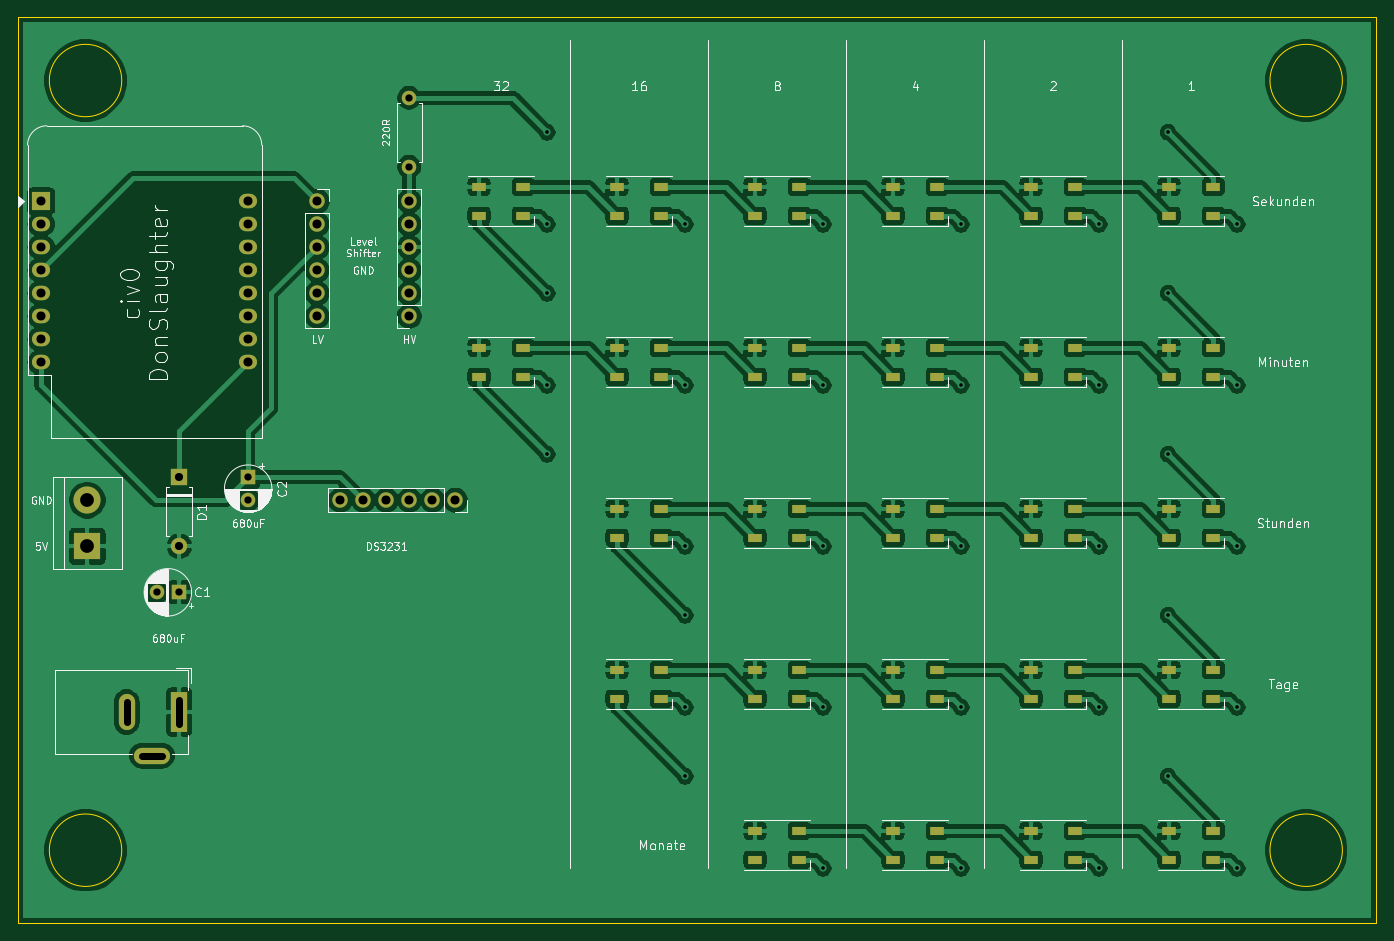
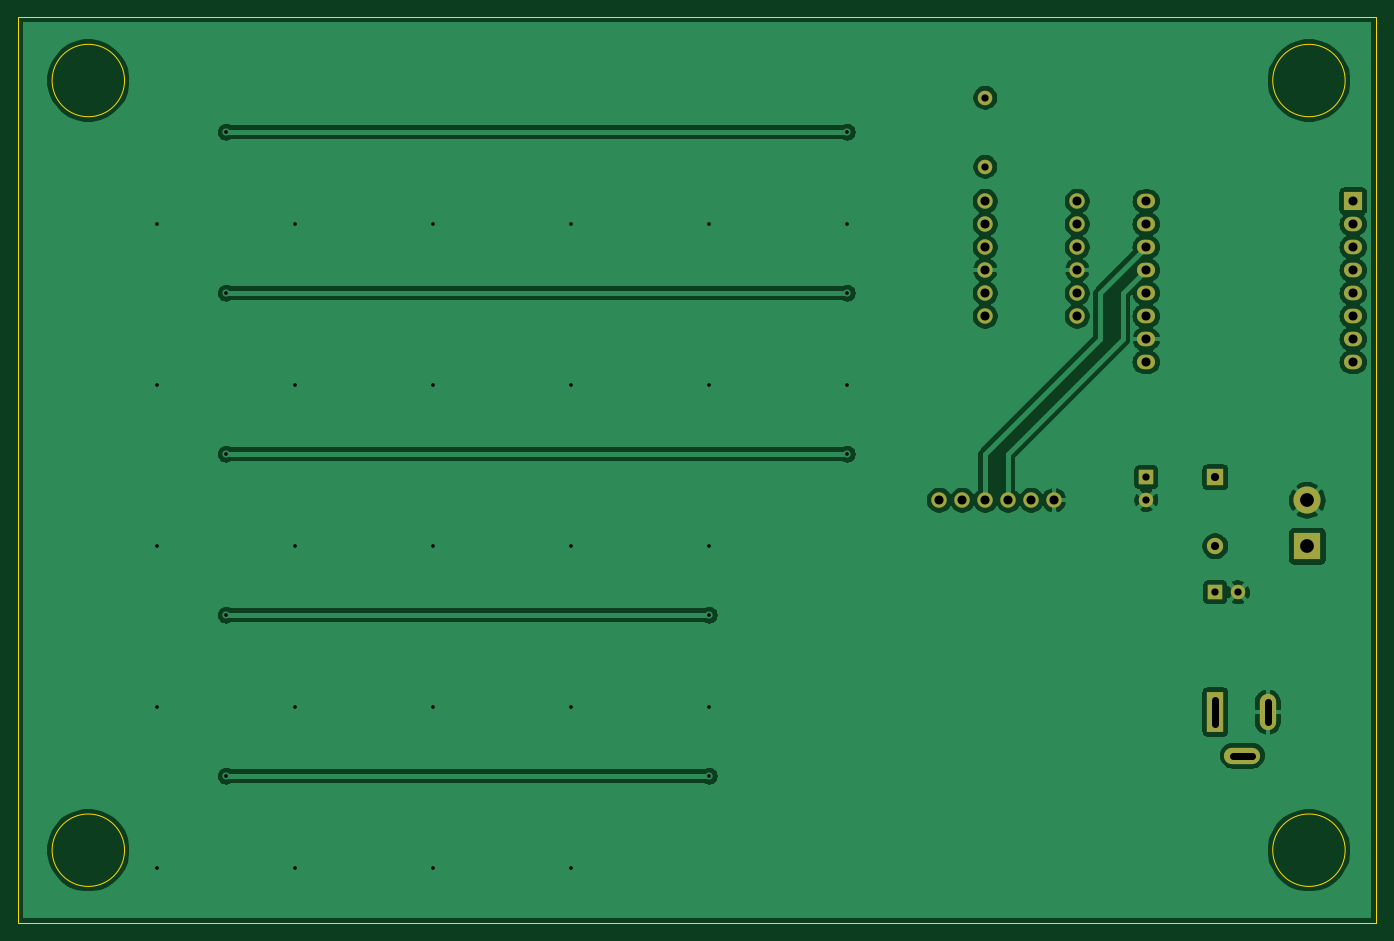
Circuit board: 11 layer files. Board 150.0 x 100.0 mm.
- bottom_copper: binaryclock-B_Cu.gbl (94431 bytes)
- bottom_mask: binaryclock-B_Mask.gbs (2227 bytes)
- paste: binaryclock-B_Paste.gbp (456 bytes)
- bottom_silk: binaryclock-B_SilkS.gbo (2230 bytes)
- outline: binaryclock-Edge_Cuts.gm1 (990 bytes)
- top_copper: binaryclock-F_Cu.gtl (350767 bytes)
- top_mask: binaryclock-F_Mask.gts (5348 bytes)
- paste: binaryclock-F_Paste.gtp (3577 bytes)
- top_silk: binaryclock-F_SilkS.gto (55209 bytes)
- drill: binaryclock-NPTH.drl (274 bytes)
- drill: binaryclock-PTH.drl (1585 bytes)

=== bottom_copper: binaryclock-B_Cu.gbl (94431 bytes, source omitted) ===
=== bottom_mask: binaryclock-B_Mask.gbs ===
%TF.GenerationSoftware,KiCad,Pcbnew,5.1.10*%
%TF.CreationDate,2021-10-31T13:45:51+01:00*%
%TF.ProjectId,binaryclock,62696e61-7279-4636-9c6f-636b2e6b6963,rev?*%
%TF.SameCoordinates,Original*%
%TF.FileFunction,Soldermask,Bot*%
%TF.FilePolarity,Negative*%
%FSLAX46Y46*%
G04 Gerber Fmt 4.6, Leading zero omitted, Abs format (unit mm)*
G04 Created by KiCad (PCBNEW 5.1.10) date 2021-10-31 13:45:51*
%MOMM*%
%LPD*%
G01*
G04 APERTURE LIST*
%ADD10O,1.700000X1.700000*%
%ADD11C,1.700000*%
%ADD12C,1.600000*%
%ADD13R,1.600000X1.600000*%
%ADD14R,1.800000X1.800000*%
%ADD15O,1.800000X1.800000*%
%ADD16O,4.000000X1.800000*%
%ADD17O,1.800000X4.000000*%
%ADD18R,1.800000X4.400000*%
%ADD19C,3.000000*%
%ADD20R,3.000000X3.000000*%
%ADD21O,1.600000X1.600000*%
%ADD22O,2.000000X1.600000*%
%ADD23R,2.000000X2.000000*%
G04 APERTURE END LIST*
D10*
%TO.C,J5*%
X71120000Y-86360000D03*
X73660000Y-86360000D03*
X76200000Y-86360000D03*
X78740000Y-86360000D03*
X81280000Y-86360000D03*
D11*
X83820000Y-86360000D03*
%TD*%
D12*
%TO.C,C1*%
X50840000Y-96520000D03*
D13*
X53340000Y-96520000D03*
%TD*%
%TO.C,C2*%
X60960000Y-83820000D03*
D12*
X60960000Y-86320000D03*
%TD*%
D14*
%TO.C,D1*%
X53340000Y-83820000D03*
D15*
X53340000Y-91440000D03*
%TD*%
D16*
%TO.C,J1*%
X50340000Y-114553400D03*
D17*
X47540000Y-109753400D03*
D18*
X53340000Y-109753400D03*
%TD*%
D19*
%TO.C,J2*%
X43180000Y-86360000D03*
D20*
X43180000Y-91440000D03*
%TD*%
D10*
%TO.C,J3*%
X68580000Y-66040000D03*
X68580000Y-63500000D03*
X68580000Y-60960000D03*
X68580000Y-58420000D03*
X68580000Y-55880000D03*
D11*
X68580000Y-53340000D03*
%TD*%
%TO.C,J4*%
X78740000Y-66040000D03*
D10*
X78740000Y-63500000D03*
X78740000Y-60960000D03*
X78740000Y-58420000D03*
X78740000Y-55880000D03*
X78740000Y-53340000D03*
%TD*%
D12*
%TO.C,R1*%
X78740000Y-41910000D03*
D21*
X78740000Y-49530000D03*
%TD*%
D22*
%TO.C,U1*%
X38100000Y-55880000D03*
D23*
X38100000Y-53340000D03*
D22*
X38100000Y-58420000D03*
X38100000Y-60960000D03*
X38100000Y-63500000D03*
X38100000Y-66040000D03*
X38100000Y-68580000D03*
X38100000Y-71120000D03*
X60960000Y-71120000D03*
X60960000Y-68580000D03*
X60960000Y-66040000D03*
X60960000Y-63500000D03*
X60960000Y-60960000D03*
X60960000Y-58420000D03*
X60960000Y-55880000D03*
X60960000Y-53340000D03*
%TD*%
M02*

=== paste: binaryclock-B_Paste.gbp ===
%TF.GenerationSoftware,KiCad,Pcbnew,5.1.10*%
%TF.CreationDate,2021-10-31T13:45:51+01:00*%
%TF.ProjectId,binaryclock,62696e61-7279-4636-9c6f-636b2e6b6963,rev?*%
%TF.SameCoordinates,Original*%
%TF.FileFunction,Paste,Bot*%
%TF.FilePolarity,Positive*%
%FSLAX46Y46*%
G04 Gerber Fmt 4.6, Leading zero omitted, Abs format (unit mm)*
G04 Created by KiCad (PCBNEW 5.1.10) date 2021-10-31 13:45:51*
%MOMM*%
%LPD*%
G01*
G04 APERTURE LIST*
G04 APERTURE END LIST*
M02*

=== bottom_silk: binaryclock-B_SilkS.gbo ===
%TF.GenerationSoftware,KiCad,Pcbnew,5.1.10*%
%TF.CreationDate,2021-10-31T13:45:51+01:00*%
%TF.ProjectId,binaryclock,62696e61-7279-4636-9c6f-636b2e6b6963,rev?*%
%TF.SameCoordinates,Original*%
%TF.FileFunction,Legend,Bot*%
%TF.FilePolarity,Positive*%
%FSLAX46Y46*%
G04 Gerber Fmt 4.6, Leading zero omitted, Abs format (unit mm)*
G04 Created by KiCad (PCBNEW 5.1.10) date 2021-10-31 13:45:51*
%MOMM*%
%LPD*%
G01*
G04 APERTURE LIST*
%ADD10O,1.700000X1.700000*%
%ADD11C,1.700000*%
%ADD12C,1.600000*%
%ADD13R,1.600000X1.600000*%
%ADD14R,1.800000X1.800000*%
%ADD15O,1.800000X1.800000*%
%ADD16O,4.000000X1.800000*%
%ADD17O,1.800000X4.000000*%
%ADD18R,1.800000X4.400000*%
%ADD19C,3.000000*%
%ADD20R,3.000000X3.000000*%
%ADD21O,1.600000X1.600000*%
%ADD22O,2.000000X1.600000*%
%ADD23R,2.000000X2.000000*%
G04 APERTURE END LIST*
%LPC*%
D10*
%TO.C,J5*%
X71120000Y-86360000D03*
X73660000Y-86360000D03*
X76200000Y-86360000D03*
X78740000Y-86360000D03*
X81280000Y-86360000D03*
D11*
X83820000Y-86360000D03*
%TD*%
D12*
%TO.C,C1*%
X50840000Y-96520000D03*
D13*
X53340000Y-96520000D03*
%TD*%
%TO.C,C2*%
X60960000Y-83820000D03*
D12*
X60960000Y-86320000D03*
%TD*%
D14*
%TO.C,D1*%
X53340000Y-83820000D03*
D15*
X53340000Y-91440000D03*
%TD*%
D16*
%TO.C,J1*%
X50340000Y-114553400D03*
D17*
X47540000Y-109753400D03*
D18*
X53340000Y-109753400D03*
%TD*%
D19*
%TO.C,J2*%
X43180000Y-86360000D03*
D20*
X43180000Y-91440000D03*
%TD*%
D10*
%TO.C,J3*%
X68580000Y-66040000D03*
X68580000Y-63500000D03*
X68580000Y-60960000D03*
X68580000Y-58420000D03*
X68580000Y-55880000D03*
D11*
X68580000Y-53340000D03*
%TD*%
%TO.C,J4*%
X78740000Y-66040000D03*
D10*
X78740000Y-63500000D03*
X78740000Y-60960000D03*
X78740000Y-58420000D03*
X78740000Y-55880000D03*
X78740000Y-53340000D03*
%TD*%
D12*
%TO.C,R1*%
X78740000Y-41910000D03*
D21*
X78740000Y-49530000D03*
%TD*%
D22*
%TO.C,U1*%
X38100000Y-55880000D03*
D23*
X38100000Y-53340000D03*
D22*
X38100000Y-58420000D03*
X38100000Y-60960000D03*
X38100000Y-63500000D03*
X38100000Y-66040000D03*
X38100000Y-68580000D03*
X38100000Y-71120000D03*
X60960000Y-71120000D03*
X60960000Y-68580000D03*
X60960000Y-66040000D03*
X60960000Y-63500000D03*
X60960000Y-60960000D03*
X60960000Y-58420000D03*
X60960000Y-55880000D03*
X60960000Y-53340000D03*
%TD*%
M02*

=== outline: binaryclock-Edge_Cuts.gm1 ===
%TF.GenerationSoftware,KiCad,Pcbnew,5.1.10*%
%TF.CreationDate,2021-10-31T13:45:51+01:00*%
%TF.ProjectId,binaryclock,62696e61-7279-4636-9c6f-636b2e6b6963,rev?*%
%TF.SameCoordinates,Original*%
%TF.FileFunction,Profile,NP*%
%FSLAX46Y46*%
G04 Gerber Fmt 4.6, Leading zero omitted, Abs format (unit mm)*
G04 Created by KiCad (PCBNEW 5.1.10) date 2021-10-31 13:45:51*
%MOMM*%
%LPD*%
G01*
G04 APERTURE LIST*
%TA.AperFunction,Profile*%
%ADD10C,0.050000*%
%TD*%
G04 APERTURE END LIST*
D10*
X181800000Y-125000000D02*
G75*
G03*
X181800000Y-125000000I-4000000J0D01*
G01*
X181800000Y-40000000D02*
G75*
G03*
X181800000Y-40000000I-4000000J0D01*
G01*
X47000000Y-40000000D02*
G75*
G03*
X47000000Y-40000000I-4000000J0D01*
G01*
X47000000Y-125000000D02*
G75*
G03*
X47000000Y-125000000I-4000000J0D01*
G01*
X185560000Y-33020000D02*
X185560000Y-133020000D01*
X35560000Y-133020000D02*
X185560000Y-133020000D01*
X35560000Y-33020000D02*
X35560000Y-133020000D01*
X35560000Y-33020000D02*
X185560000Y-33020000D01*
M02*

=== top_copper: binaryclock-F_Cu.gtl (350767 bytes, source omitted) ===
=== top_mask: binaryclock-F_Mask.gts ===
%TF.GenerationSoftware,KiCad,Pcbnew,5.1.10*%
%TF.CreationDate,2021-10-31T13:45:51+01:00*%
%TF.ProjectId,binaryclock,62696e61-7279-4636-9c6f-636b2e6b6963,rev?*%
%TF.SameCoordinates,Original*%
%TF.FileFunction,Soldermask,Top*%
%TF.FilePolarity,Negative*%
%FSLAX46Y46*%
G04 Gerber Fmt 4.6, Leading zero omitted, Abs format (unit mm)*
G04 Created by KiCad (PCBNEW 5.1.10) date 2021-10-31 13:45:51*
%MOMM*%
%LPD*%
G01*
G04 APERTURE LIST*
%ADD10O,1.700000X1.700000*%
%ADD11C,1.700000*%
%ADD12C,1.600000*%
%ADD13R,1.600000X1.600000*%
%ADD14R,1.800000X1.800000*%
%ADD15O,1.800000X1.800000*%
%ADD16R,1.500000X1.000000*%
%ADD17O,4.000000X1.800000*%
%ADD18O,1.800000X4.000000*%
%ADD19R,1.800000X4.400000*%
%ADD20C,3.000000*%
%ADD21R,3.000000X3.000000*%
%ADD22O,1.600000X1.600000*%
%ADD23O,2.000000X1.600000*%
%ADD24R,2.000000X2.000000*%
G04 APERTURE END LIST*
D10*
%TO.C,J5*%
X71120000Y-86360000D03*
X73660000Y-86360000D03*
X76200000Y-86360000D03*
X78740000Y-86360000D03*
X81280000Y-86360000D03*
D11*
X83820000Y-86360000D03*
%TD*%
D12*
%TO.C,C1*%
X50840000Y-96520000D03*
D13*
X53340000Y-96520000D03*
%TD*%
%TO.C,C2*%
X60960000Y-83820000D03*
D12*
X60960000Y-86320000D03*
%TD*%
D14*
%TO.C,D1*%
X53340000Y-83820000D03*
D15*
X53340000Y-91440000D03*
%TD*%
D16*
%TO.C,D2*%
X162650000Y-51740000D03*
X162650000Y-54940000D03*
X167550000Y-51740000D03*
X167550000Y-54940000D03*
%TD*%
%TO.C,D3*%
X152310000Y-54940000D03*
X152310000Y-51740000D03*
X147410000Y-54940000D03*
X147410000Y-51740000D03*
%TD*%
%TO.C,D4*%
X137070000Y-54940000D03*
X137070000Y-51740000D03*
X132170000Y-54940000D03*
X132170000Y-51740000D03*
%TD*%
%TO.C,D5*%
X116930000Y-51740000D03*
X116930000Y-54940000D03*
X121830000Y-51740000D03*
X121830000Y-54940000D03*
%TD*%
%TO.C,D6*%
X101690000Y-51740000D03*
X101690000Y-54940000D03*
X106590000Y-51740000D03*
X106590000Y-54940000D03*
%TD*%
%TO.C,D7*%
X91350000Y-54940000D03*
X91350000Y-51740000D03*
X86450000Y-54940000D03*
X86450000Y-51740000D03*
%TD*%
%TO.C,D8*%
X162650000Y-69520000D03*
X162650000Y-72720000D03*
X167550000Y-69520000D03*
X167550000Y-72720000D03*
%TD*%
%TO.C,D9*%
X147410000Y-69520000D03*
X147410000Y-72720000D03*
X152310000Y-69520000D03*
X152310000Y-72720000D03*
%TD*%
%TO.C,D10*%
X137070000Y-72720000D03*
X137070000Y-69520000D03*
X132170000Y-72720000D03*
X132170000Y-69520000D03*
%TD*%
%TO.C,D11*%
X116930000Y-69520000D03*
X116930000Y-72720000D03*
X121830000Y-69520000D03*
X121830000Y-72720000D03*
%TD*%
%TO.C,D12*%
X106590000Y-72720000D03*
X106590000Y-69520000D03*
X101690000Y-72720000D03*
X101690000Y-69520000D03*
%TD*%
%TO.C,D13*%
X86450000Y-69520000D03*
X86450000Y-72720000D03*
X91350000Y-69520000D03*
X91350000Y-72720000D03*
%TD*%
%TO.C,D14*%
X167550000Y-90500000D03*
X167550000Y-87300000D03*
X162650000Y-90500000D03*
X162650000Y-87300000D03*
%TD*%
%TO.C,D15*%
X147410000Y-87300000D03*
X147410000Y-90500000D03*
X152310000Y-87300000D03*
X152310000Y-90500000D03*
%TD*%
%TO.C,D16*%
X137070000Y-90500000D03*
X137070000Y-87300000D03*
X132170000Y-90500000D03*
X132170000Y-87300000D03*
%TD*%
%TO.C,D17*%
X121830000Y-90500000D03*
X121830000Y-87300000D03*
X116930000Y-90500000D03*
X116930000Y-87300000D03*
%TD*%
%TO.C,D18*%
X106590000Y-90500000D03*
X106590000Y-87300000D03*
X101690000Y-90500000D03*
X101690000Y-87300000D03*
%TD*%
%TO.C,D19*%
X162650000Y-105080000D03*
X162650000Y-108280000D03*
X167550000Y-105080000D03*
X167550000Y-108280000D03*
%TD*%
%TO.C,D20*%
X152310000Y-108280000D03*
X152310000Y-105080000D03*
X147410000Y-108280000D03*
X147410000Y-105080000D03*
%TD*%
%TO.C,D21*%
X132170000Y-105080000D03*
X132170000Y-108280000D03*
X137070000Y-105080000D03*
X137070000Y-108280000D03*
%TD*%
%TO.C,D22*%
X121830000Y-108280000D03*
X121830000Y-105080000D03*
X116930000Y-108280000D03*
X116930000Y-105080000D03*
%TD*%
%TO.C,D23*%
X101690000Y-105080000D03*
X101690000Y-108280000D03*
X106590000Y-105080000D03*
X106590000Y-108280000D03*
%TD*%
%TO.C,D24*%
X162650000Y-122860000D03*
X162650000Y-126060000D03*
X167550000Y-122860000D03*
X167550000Y-126060000D03*
%TD*%
%TO.C,D25*%
X152310000Y-126060000D03*
X152310000Y-122860000D03*
X147410000Y-126060000D03*
X147410000Y-122860000D03*
%TD*%
%TO.C,D26*%
X137070000Y-126060000D03*
X137070000Y-122860000D03*
X132170000Y-126060000D03*
X132170000Y-122860000D03*
%TD*%
%TO.C,D27*%
X116930000Y-122860000D03*
X116930000Y-126060000D03*
X121830000Y-122860000D03*
X121830000Y-126060000D03*
%TD*%
D17*
%TO.C,J1*%
X50340000Y-114553400D03*
D18*
X47540000Y-109753400D03*
D19*
X53340000Y-109753400D03*
%TD*%
D20*
%TO.C,J2*%
X43180000Y-86360000D03*
D21*
X43180000Y-91440000D03*
%TD*%
D10*
%TO.C,J3*%
X68580000Y-66040000D03*
X68580000Y-63500000D03*
X68580000Y-60960000D03*
X68580000Y-58420000D03*
X68580000Y-55880000D03*
D11*
X68580000Y-53340000D03*
%TD*%
%TO.C,J4*%
X78740000Y-66040000D03*
D10*
X78740000Y-63500000D03*
X78740000Y-60960000D03*
X78740000Y-58420000D03*
X78740000Y-55880000D03*
X78740000Y-53340000D03*
%TD*%
D12*
%TO.C,R1*%
X78740000Y-41910000D03*
D22*
X78740000Y-49530000D03*
%TD*%
D23*
%TO.C,U1*%
X38100000Y-55880000D03*
D24*
X38100000Y-53340000D03*
D23*
X38100000Y-58420000D03*
X38100000Y-60960000D03*
X38100000Y-63500000D03*
X38100000Y-66040000D03*
X38100000Y-68580000D03*
X38100000Y-71120000D03*
X60960000Y-71120000D03*
X60960000Y-68580000D03*
X60960000Y-66040000D03*
X60960000Y-63500000D03*
X60960000Y-60960000D03*
X60960000Y-58420000D03*
X60960000Y-55880000D03*
X60960000Y-53340000D03*
%TD*%
M02*

=== paste: binaryclock-F_Paste.gtp ===
%TF.GenerationSoftware,KiCad,Pcbnew,5.1.10*%
%TF.CreationDate,2021-10-31T13:45:51+01:00*%
%TF.ProjectId,binaryclock,62696e61-7279-4636-9c6f-636b2e6b6963,rev?*%
%TF.SameCoordinates,Original*%
%TF.FileFunction,Paste,Top*%
%TF.FilePolarity,Positive*%
%FSLAX46Y46*%
G04 Gerber Fmt 4.6, Leading zero omitted, Abs format (unit mm)*
G04 Created by KiCad (PCBNEW 5.1.10) date 2021-10-31 13:45:51*
%MOMM*%
%LPD*%
G01*
G04 APERTURE LIST*
%ADD10R,1.500000X1.000000*%
G04 APERTURE END LIST*
D10*
%TO.C,D2*%
X162650000Y-51740000D03*
X162650000Y-54940000D03*
X167550000Y-51740000D03*
X167550000Y-54940000D03*
%TD*%
%TO.C,D3*%
X152310000Y-54940000D03*
X152310000Y-51740000D03*
X147410000Y-54940000D03*
X147410000Y-51740000D03*
%TD*%
%TO.C,D4*%
X137070000Y-54940000D03*
X137070000Y-51740000D03*
X132170000Y-54940000D03*
X132170000Y-51740000D03*
%TD*%
%TO.C,D5*%
X116930000Y-51740000D03*
X116930000Y-54940000D03*
X121830000Y-51740000D03*
X121830000Y-54940000D03*
%TD*%
%TO.C,D6*%
X101690000Y-51740000D03*
X101690000Y-54940000D03*
X106590000Y-51740000D03*
X106590000Y-54940000D03*
%TD*%
%TO.C,D7*%
X91350000Y-54940000D03*
X91350000Y-51740000D03*
X86450000Y-54940000D03*
X86450000Y-51740000D03*
%TD*%
%TO.C,D8*%
X162650000Y-69520000D03*
X162650000Y-72720000D03*
X167550000Y-69520000D03*
X167550000Y-72720000D03*
%TD*%
%TO.C,D9*%
X147410000Y-69520000D03*
X147410000Y-72720000D03*
X152310000Y-69520000D03*
X152310000Y-72720000D03*
%TD*%
%TO.C,D10*%
X137070000Y-72720000D03*
X137070000Y-69520000D03*
X132170000Y-72720000D03*
X132170000Y-69520000D03*
%TD*%
%TO.C,D11*%
X116930000Y-69520000D03*
X116930000Y-72720000D03*
X121830000Y-69520000D03*
X121830000Y-72720000D03*
%TD*%
%TO.C,D12*%
X106590000Y-72720000D03*
X106590000Y-69520000D03*
X101690000Y-72720000D03*
X101690000Y-69520000D03*
%TD*%
%TO.C,D13*%
X86450000Y-69520000D03*
X86450000Y-72720000D03*
X91350000Y-69520000D03*
X91350000Y-72720000D03*
%TD*%
%TO.C,D14*%
X167550000Y-90500000D03*
X167550000Y-87300000D03*
X162650000Y-90500000D03*
X162650000Y-87300000D03*
%TD*%
%TO.C,D15*%
X147410000Y-87300000D03*
X147410000Y-90500000D03*
X152310000Y-87300000D03*
X152310000Y-90500000D03*
%TD*%
%TO.C,D16*%
X137070000Y-90500000D03*
X137070000Y-87300000D03*
X132170000Y-90500000D03*
X132170000Y-87300000D03*
%TD*%
%TO.C,D17*%
X121830000Y-90500000D03*
X121830000Y-87300000D03*
X116930000Y-90500000D03*
X116930000Y-87300000D03*
%TD*%
%TO.C,D18*%
X106590000Y-90500000D03*
X106590000Y-87300000D03*
X101690000Y-90500000D03*
X101690000Y-87300000D03*
%TD*%
%TO.C,D19*%
X162650000Y-105080000D03*
X162650000Y-108280000D03*
X167550000Y-105080000D03*
X167550000Y-108280000D03*
%TD*%
%TO.C,D20*%
X152310000Y-108280000D03*
X152310000Y-105080000D03*
X147410000Y-108280000D03*
X147410000Y-105080000D03*
%TD*%
%TO.C,D21*%
X132170000Y-105080000D03*
X132170000Y-108280000D03*
X137070000Y-105080000D03*
X137070000Y-108280000D03*
%TD*%
%TO.C,D22*%
X121830000Y-108280000D03*
X121830000Y-105080000D03*
X116930000Y-108280000D03*
X116930000Y-105080000D03*
%TD*%
%TO.C,D23*%
X101690000Y-105080000D03*
X101690000Y-108280000D03*
X106590000Y-105080000D03*
X106590000Y-108280000D03*
%TD*%
%TO.C,D24*%
X162650000Y-122860000D03*
X162650000Y-126060000D03*
X167550000Y-122860000D03*
X167550000Y-126060000D03*
%TD*%
%TO.C,D25*%
X152310000Y-126060000D03*
X152310000Y-122860000D03*
X147410000Y-126060000D03*
X147410000Y-122860000D03*
%TD*%
%TO.C,D26*%
X137070000Y-126060000D03*
X137070000Y-122860000D03*
X132170000Y-126060000D03*
X132170000Y-122860000D03*
%TD*%
%TO.C,D27*%
X116930000Y-122860000D03*
X116930000Y-126060000D03*
X121830000Y-122860000D03*
X121830000Y-126060000D03*
%TD*%
M02*

=== top_silk: binaryclock-F_SilkS.gto (55209 bytes, source omitted) ===
=== drill: binaryclock-NPTH.drl ===
M48
; DRILL file {KiCad 5.1.10} date Sun Oct 31 13:47:39 2021
; FORMAT={-:-/ absolute / metric / decimal}
; #@! TF.CreationDate,2021-10-31T13:47:39+01:00
; #@! TF.GenerationSoftware,Kicad,Pcbnew,5.1.10
; #@! TF.FileFunction,NonPlated,1,2,NPTH
FMAT,2
METRIC
%
G90
G05
T0
M30

=== drill: binaryclock-PTH.drl ===
M48
; DRILL file {KiCad 5.1.10} date Sun Oct 31 13:47:39 2021
; FORMAT={-:-/ absolute / metric / decimal}
; #@! TF.CreationDate,2021-10-31T13:47:39+01:00
; #@! TF.GenerationSoftware,Kicad,Pcbnew,5.1.10
; #@! TF.FileFunction,Plated,1,2,PTH
FMAT,2
METRIC
T1C0.400
T2C0.800
T3C0.900
T4C1.000
T5C1.520
%
G90
G05
T1
X93.98Y-45.72
X93.98Y-55.88
X93.98Y-63.5
X93.98Y-73.66
X93.98Y-81.28
X109.22Y-55.88
X109.22Y-73.66
X109.22Y-91.44
X109.22Y-99.06
X109.22Y-109.22
X109.22Y-116.84
X124.46Y-55.88
X124.46Y-73.66
X124.46Y-91.44
X124.46Y-109.22
X124.46Y-127.0
X139.7Y-55.88
X139.7Y-73.66
X139.7Y-91.44
X139.7Y-109.22
X139.7Y-127.0
X154.94Y-55.88
X154.94Y-73.66
X154.94Y-91.44
X154.94Y-109.22
X154.94Y-127.0
X162.56Y-45.72
X162.56Y-63.5
X162.56Y-81.28
X162.56Y-99.06
X162.56Y-116.84
X170.18Y-55.88
X170.18Y-73.66
X170.18Y-91.44
X170.18Y-109.22
X170.18Y-127.0
T2
X50.84Y-96.52
X53.34Y-96.52
X60.96Y-83.82
X60.96Y-86.32
X78.74Y-41.91
X78.74Y-49.53
T3
X53.34Y-83.82
X53.34Y-91.44
T4
X38.1Y-53.34
X38.1Y-55.88
X38.1Y-58.42
X38.1Y-60.96
X38.1Y-63.5
X38.1Y-66.04
X38.1Y-68.58
X38.1Y-71.12
X60.96Y-53.34
X60.96Y-55.88
X60.96Y-58.42
X60.96Y-60.96
X60.96Y-63.5
X60.96Y-66.04
X60.96Y-68.58
X60.96Y-71.12
X68.58Y-53.34
X68.58Y-55.88
X68.58Y-58.42
X68.58Y-60.96
X68.58Y-63.5
X68.58Y-66.04
X71.12Y-86.36
X73.66Y-86.36
X76.2Y-86.36
X78.74Y-53.34
X78.74Y-55.88
X78.74Y-58.42
X78.74Y-60.96
X78.74Y-63.5
X78.74Y-66.04
X78.74Y-86.36
X81.28Y-86.36
X83.82Y-86.36
T5
X43.18Y-86.36
X43.18Y-91.44
T2
X47.54Y-108.653G85X47.54Y-110.853
G05
X49.24Y-114.553G85X51.44Y-114.553
G05
X53.34Y-108.453G85X53.34Y-111.053
G05
T0
M30

